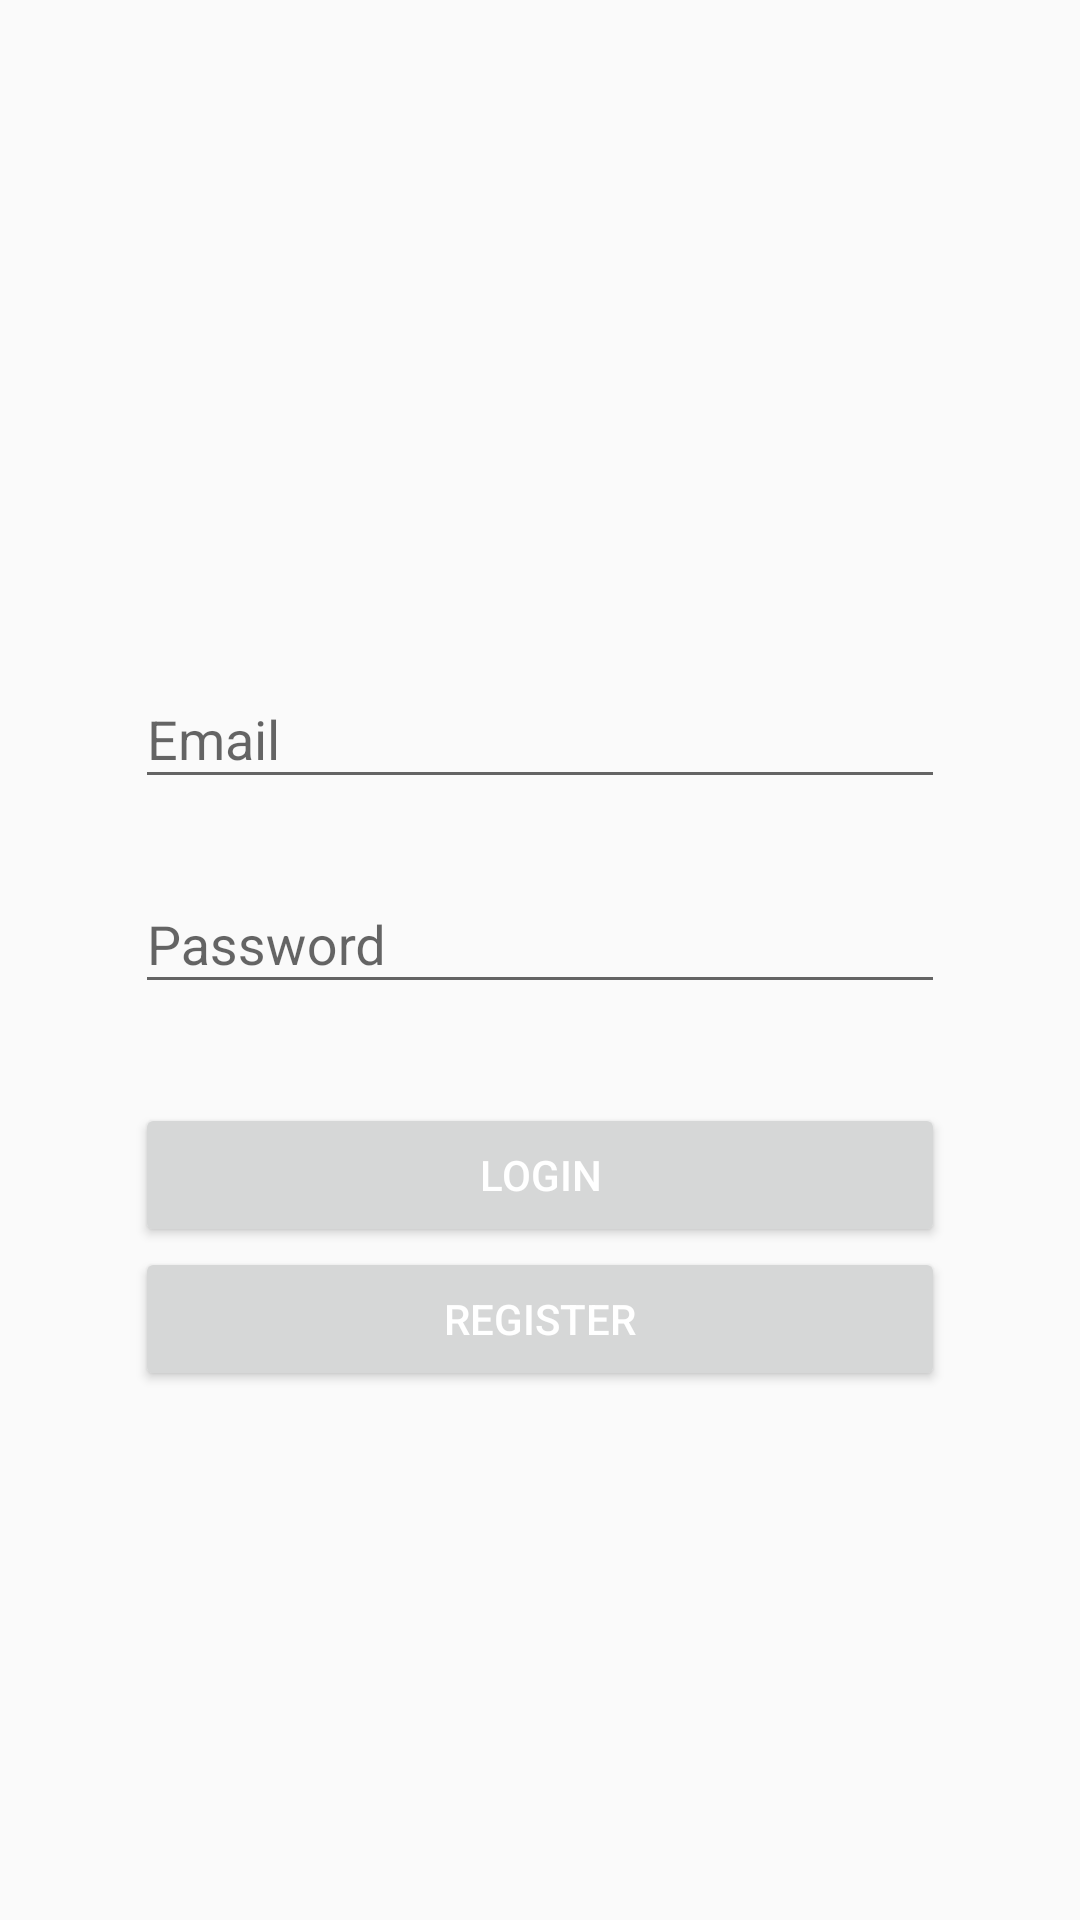

This screen was rendered from an Android layout file. Write that file and the resources it references.
<!-- AndroidManifest.xml: application theme AppTheme -->
<!-- res/layout/activity_login.xml -->
<?xml version="1.0" encoding="utf-8"?>
<RelativeLayout xmlns:android="http://schemas.android.com/apk/res/android"
    xmlns:app="http://schemas.android.com/apk/res-auto"
    xmlns:tools="http://schemas.android.com/tools"
    android:layout_width="match_parent"
    android:layout_height="match_parent"
    tools:context=".LoginActivity">

    <LinearLayout
        android:layout_centerVertical="true"
        android:layout_width="match_parent"
        android:layout_height="wrap_content"
        android:orientation="vertical"
        android:paddingTop="55dp"
        android:paddingLeft="45dp"
        android:paddingRight="45dp">


        <android.support.design.widget.TextInputLayout
            android:layout_width="match_parent"
            android:layout_height="wrap_content"
            android:layout_marginTop="8dp"
            android:layout_marginBottom="8dp">
            <EditText
                android:textColor="@android:color/black"
                android:layout_width="match_parent"
                android:layout_height="wrap_content"
                android:inputType="textEmailAddress"
                android:hint="@string/email"
                android:id="@+id/login_email"/>
        </android.support.design.widget.TextInputLayout>

        <android.support.design.widget.TextInputLayout
            android:layout_width="match_parent"
            android:layout_height="wrap_content"
            android:layout_marginTop="8dp"
            android:layout_marginBottom="8dp">
            <EditText
                android:textColor="@android:color/black"
                android:layout_width="match_parent"
                android:layout_height="wrap_content"
                android:inputType="textPassword"
                android:hint="@string/password"
                android:id="@+id/login_password"/>
        </android.support.design.widget.TextInputLayout>

        <android.support.v7.widget.AppCompatButton
            android:layout_width="match_parent"
            android:layout_height="wrap_content"
            android:layout_marginTop="25dp"
            android:text="@string/Login"
            android:id="@+id/login_button"
            android:padding="12dp"
            android:textColor="@android:color/white" />

        <android.support.v7.widget.AppCompatButton
            android:layout_width="match_parent"
            android:layout_height="wrap_content"
            android:layout_marginBottom="25dp"
            android:text="@string/Register"
            android:id="@+id/register_button"
            android:padding="12dp"
            android:textColor="@android:color/white" />

    </LinearLayout>

</RelativeLayout>
<!-- resources referenced by this layout -->
<resources>
  <string name="Login">Login</string>
  <string name="Register">Register</string>
  
      //Text
  <string name="email">Email</string>
  <string name="password">Password</string>
  
      //Button
  <style name="AppTheme" parent="Theme.AppCompat.Light.NoActionBar">
          
          <item name="colorPrimary">@color/colorPrimary</item>
          <item name="colorPrimaryDark">@color/colorPrimaryDark</item>
          <item name="colorAccent">@color/colorAccent</item>
          <item name="android:windowFullscreen">true</item>
          <item name="android:textColor">@android:color/black</item>
      </style>
  <!-- not gathered from this repository: default colours our renderer supplied (Android Studio template values) -->
  <color name="colorPrimary">#FF6200EE</color>
  <color name="colorPrimaryDark">#FF3700B3</color>
  <color name="colorAccent">#FF03DAC5</color>
</resources>
